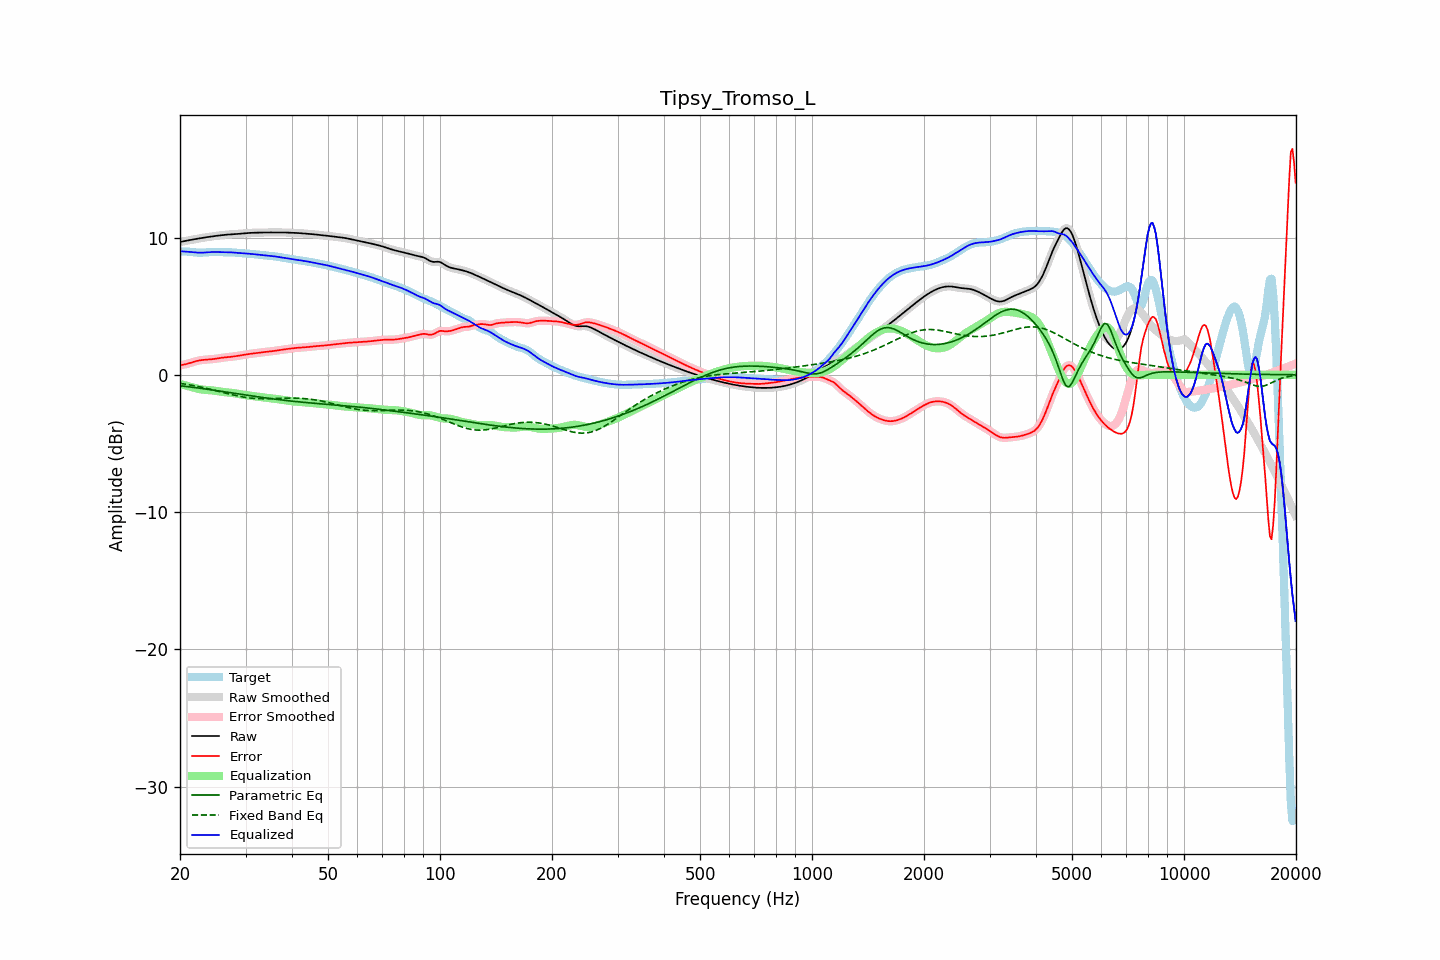

The data file committed next to this chart (first rows):
frequency, raw, error, smoothed, error_smoothed, equalization, parametric_eq, fixed_band_eq, equalized_raw, equalized_smoothed, target
20.00, 9.68, 0.69, 9.68, 0.69, -0.67, -0.80, -0.62, 9.00, 9.00, 8.99
20.20, 9.70, 0.71, 9.70, 0.71, -0.70, -0.81, -0.64, 8.99, 8.99, 8.99
20.40, 9.72, 0.73, 9.72, 0.73, -0.74, -0.82, -0.66, 8.98, 8.98, 8.99
20.61, 9.74, 0.76, 9.74, 0.76, -0.77, -0.84, -0.68, 8.98, 8.98, 8.99
20.81, 9.77, 0.78, 9.77, 0.78, -0.80, -0.85, -0.70, 8.97, 8.97, 8.98
21.02, 9.79, 0.82, 9.79, 0.82, -0.83, -0.87, -0.72, 8.96, 8.96, 8.97
21.23, 9.81, 0.85, 9.81, 0.85, -0.86, -0.88, -0.74, 8.95, 8.95, 8.96
21.44, 9.84, 0.89, 9.83, 0.89, -0.89, -0.90, -0.76, 8.95, 8.95, 8.95
21.66, 9.86, 0.92, 9.86, 0.92, -0.92, -0.91, -0.78, 8.93, 8.93, 8.93
21.87, 9.88, 0.96, 9.88, 0.96, -0.96, -0.93, -0.80, 8.92, 8.92, 8.92
22.09, 9.90, 0.99, 9.90, 0.99, -0.99, -0.94, -0.83, 8.91, 8.91, 8.91
22.31, 9.92, 1.02, 9.92, 1.02, -1.02, -0.96, -0.85, 8.90, 8.90, 8.90
22.54, 9.94, 1.05, 9.94, 1.05, -1.04, -0.97, -0.87, 8.90, 8.90, 8.89
22.76, 9.96, 1.07, 9.96, 1.07, -1.06, -0.99, -0.90, 8.90, 8.90, 8.89
22.99, 9.98, 1.08, 9.98, 1.08, -1.08, -1.01, -0.92, 8.90, 8.90, 8.90
23.22, 10.00, 1.09, 10.00, 1.09, -1.09, -1.02, -0.95, 8.91, 8.91, 8.90
23.45, 10.01, 1.10, 10.01, 1.10, -1.10, -1.04, -0.98, 8.91, 8.91, 8.91
23.69, 10.03, 1.11, 10.03, 1.11, -1.11, -1.06, -1.00, 8.92, 8.92, 8.92
23.92, 10.05, 1.11, 10.05, 1.11, -1.12, -1.07, -1.03, 8.93, 8.93, 8.93
24.16, 10.07, 1.12, 10.07, 1.12, -1.13, -1.09, -1.06, 8.94, 8.94, 8.94
24.40, 10.08, 1.13, 10.08, 1.14, -1.14, -1.11, -1.09, 8.94, 8.94, 8.95
24.65, 10.10, 1.15, 10.10, 1.15, -1.15, -1.12, -1.12, 8.94, 8.94, 8.95
24.89, 10.11, 1.17, 10.11, 1.17, -1.17, -1.14, -1.14, 8.94, 8.94, 8.95
25.14, 10.13, 1.19, 10.13, 1.19, -1.19, -1.16, -1.17, 8.94, 8.94, 8.94
25.39, 10.14, 1.21, 10.14, 1.21, -1.20, -1.17, -1.20, 8.94, 8.94, 8.94
25.65, 10.16, 1.22, 10.16, 1.22, -1.22, -1.19, -1.23, 8.94, 8.94, 8.93
25.91, 10.17, 1.24, 10.17, 1.24, -1.24, -1.21, -1.26, 8.94, 8.94, 8.93
26.16, 10.19, 1.26, 10.19, 1.26, -1.25, -1.23, -1.29, 8.93, 8.93, 8.93
26.43, 10.20, 1.27, 10.20, 1.27, -1.27, -1.24, -1.32, 8.93, 8.93, 8.93
26.69, 10.21, 1.28, 10.21, 1.28, -1.28, -1.26, -1.35, 8.93, 8.93, 8.93
26.96, 10.22, 1.29, 10.22, 1.29, -1.29, -1.28, -1.38, 8.93, 8.93, 8.93
27.23, 10.23, 1.30, 10.23, 1.30, -1.30, -1.30, -1.41, 8.92, 8.92, 8.93
27.50, 10.23, 1.31, 10.23, 1.31, -1.32, -1.32, -1.44, 8.92, 8.92, 8.92
27.77, 10.24, 1.33, 10.24, 1.33, -1.33, -1.33, -1.47, 8.91, 8.91, 8.91
28.05, 10.25, 1.34, 10.25, 1.34, -1.35, -1.35, -1.50, 8.90, 8.90, 8.90
28.33, 10.25, 1.36, 10.25, 1.36, -1.36, -1.37, -1.52, 8.89, 8.89, 8.89
28.62, 10.26, 1.38, 10.26, 1.38, -1.38, -1.39, -1.55, 8.88, 8.88, 8.88
28.90, 10.27, 1.40, 10.27, 1.40, -1.40, -1.40, -1.57, 8.87, 8.87, 8.87
29.19, 10.28, 1.42, 10.28, 1.42, -1.42, -1.42, -1.59, 8.86, 8.86, 8.86
29.48, 10.30, 1.44, 10.30, 1.44, -1.44, -1.44, -1.61, 8.85, 8.85, 8.85
29.78, 10.31, 1.46, 10.31, 1.46, -1.46, -1.46, -1.63, 8.85, 8.85, 8.84
30.08, 10.32, 1.48, 10.32, 1.48, -1.48, -1.48, -1.65, 8.84, 8.84, 8.84
30.38, 10.33, 1.50, 10.33, 1.50, -1.50, -1.49, -1.67, 8.83, 8.83, 8.83
30.68, 10.33, 1.52, 10.33, 1.52, -1.51, -1.51, -1.68, 8.82, 8.82, 8.82
30.99, 10.34, 1.53, 10.34, 1.53, -1.53, -1.53, -1.70, 8.81, 8.81, 8.81
31.30, 10.35, 1.55, 10.35, 1.55, -1.55, -1.55, -1.71, 8.80, 8.80, 8.80
31.61, 10.35, 1.56, 10.35, 1.56, -1.56, -1.56, -1.72, 8.79, 8.79, 8.79
31.93, 10.35, 1.58, 10.35, 1.58, -1.58, -1.58, -1.73, 8.77, 8.77, 8.78
32.24, 10.36, 1.59, 10.36, 1.59, -1.59, -1.60, -1.74, 8.76, 8.76, 8.76
32.57, 10.36, 1.61, 10.36, 1.61, -1.61, -1.61, -1.74, 8.75, 8.75, 8.75
32.89, 10.36, 1.63, 10.36, 1.63, -1.62, -1.63, -1.74, 8.74, 8.74, 8.74
33.22, 10.36, 1.64, 10.36, 1.64, -1.64, -1.65, -1.75, 8.72, 8.72, 8.72
33.55, 10.36, 1.65, 10.36, 1.65, -1.65, -1.66, -1.75, 8.71, 8.71, 8.71
33.89, 10.37, 1.67, 10.37, 1.67, -1.66, -1.68, -1.75, 8.70, 8.70, 8.70
34.23, 10.37, 1.68, 10.37, 1.68, -1.68, -1.70, -1.75, 8.69, 8.69, 8.69
34.57, 10.37, 1.69, 10.37, 1.69, -1.69, -1.71, -1.74, 8.68, 8.68, 8.68
34.92, 10.37, 1.70, 10.37, 1.70, -1.70, -1.73, -1.74, 8.67, 8.67, 8.67
35.27, 10.37, 1.72, 10.37, 1.72, -1.72, -1.74, -1.74, 8.65, 8.65, 8.66
35.62, 10.37, 1.73, 10.37, 1.73, -1.73, -1.76, -1.73, 8.64, 8.64, 8.64
35.97, 10.37, 1.75, 10.37, 1.75, -1.75, -1.77, -1.73, 8.62, 8.62, 8.62
... 635 more rows
